Run: headless pygame with SDL's dummy video driver; simulated clock (each Clock.tick advances the game by its frame time, no real sleeping); random seed 0; keys injected as events and as key.get_pressed() state; no mouse input.
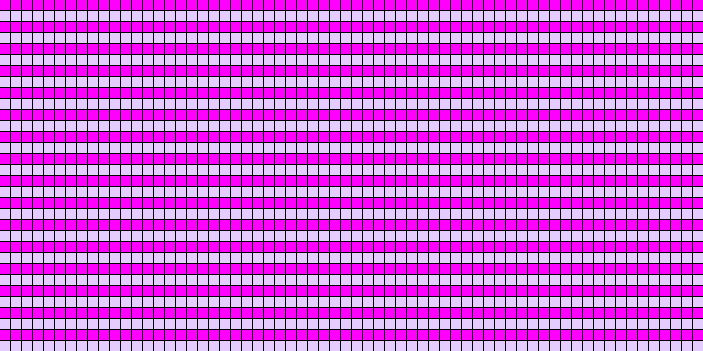
Frame 1 of 4 · flips 1–60 · no input
Frame 2 of 4 · flips 61–180 · tapped SPACE, RETURN · held RIGHT (→), D · screen unchanged from frame 1, image omitted
Frame 3 of 4 · flips 181–300 · held DOWN (↓), S · screen unchanged from frame 2, image omitted
Frame 4 of 4 · flips 301–420 · held LEFT (←), A, UP (↑), W · screen unchanged from frame 3, image omitted

The pygame program that drew these frames:

import pygame, sys
from pygame.locals import *

pygame.init()

screen = pygame.display.set_mode((703, 351))

fps = pygame.time.Clock()

dark = pygame.Color(255, 0, 255)
light = pygame.Color(229, 204, 255)

x_axis = 0
y_axis = 0

size = 10

#True -- Dark
#False -- Light
display = [[[True for x in range(64)], [False for x in range(64)]] for x in range(32)]

while True:
    for row in display:
        for col in row:
            for pixel in col:
                if x_axis >= 703:
                    x_axis = 0
                    y_axis += size + 1

                if pixel == True:
                    screen.fill(dark, (x_axis, y_axis, size, size))
                    x_axis += size + 1

                else:
                    screen.fill(light, (x_axis, y_axis, size, size))
                    x_axis += size + 1


    for event in pygame.event.get():
        if event.type == QUIT:
            pygame.quit()
            sys.exit()

    pygame.display.update()

    x_axis, y_axis = 0, 0

    fps.tick(60)
